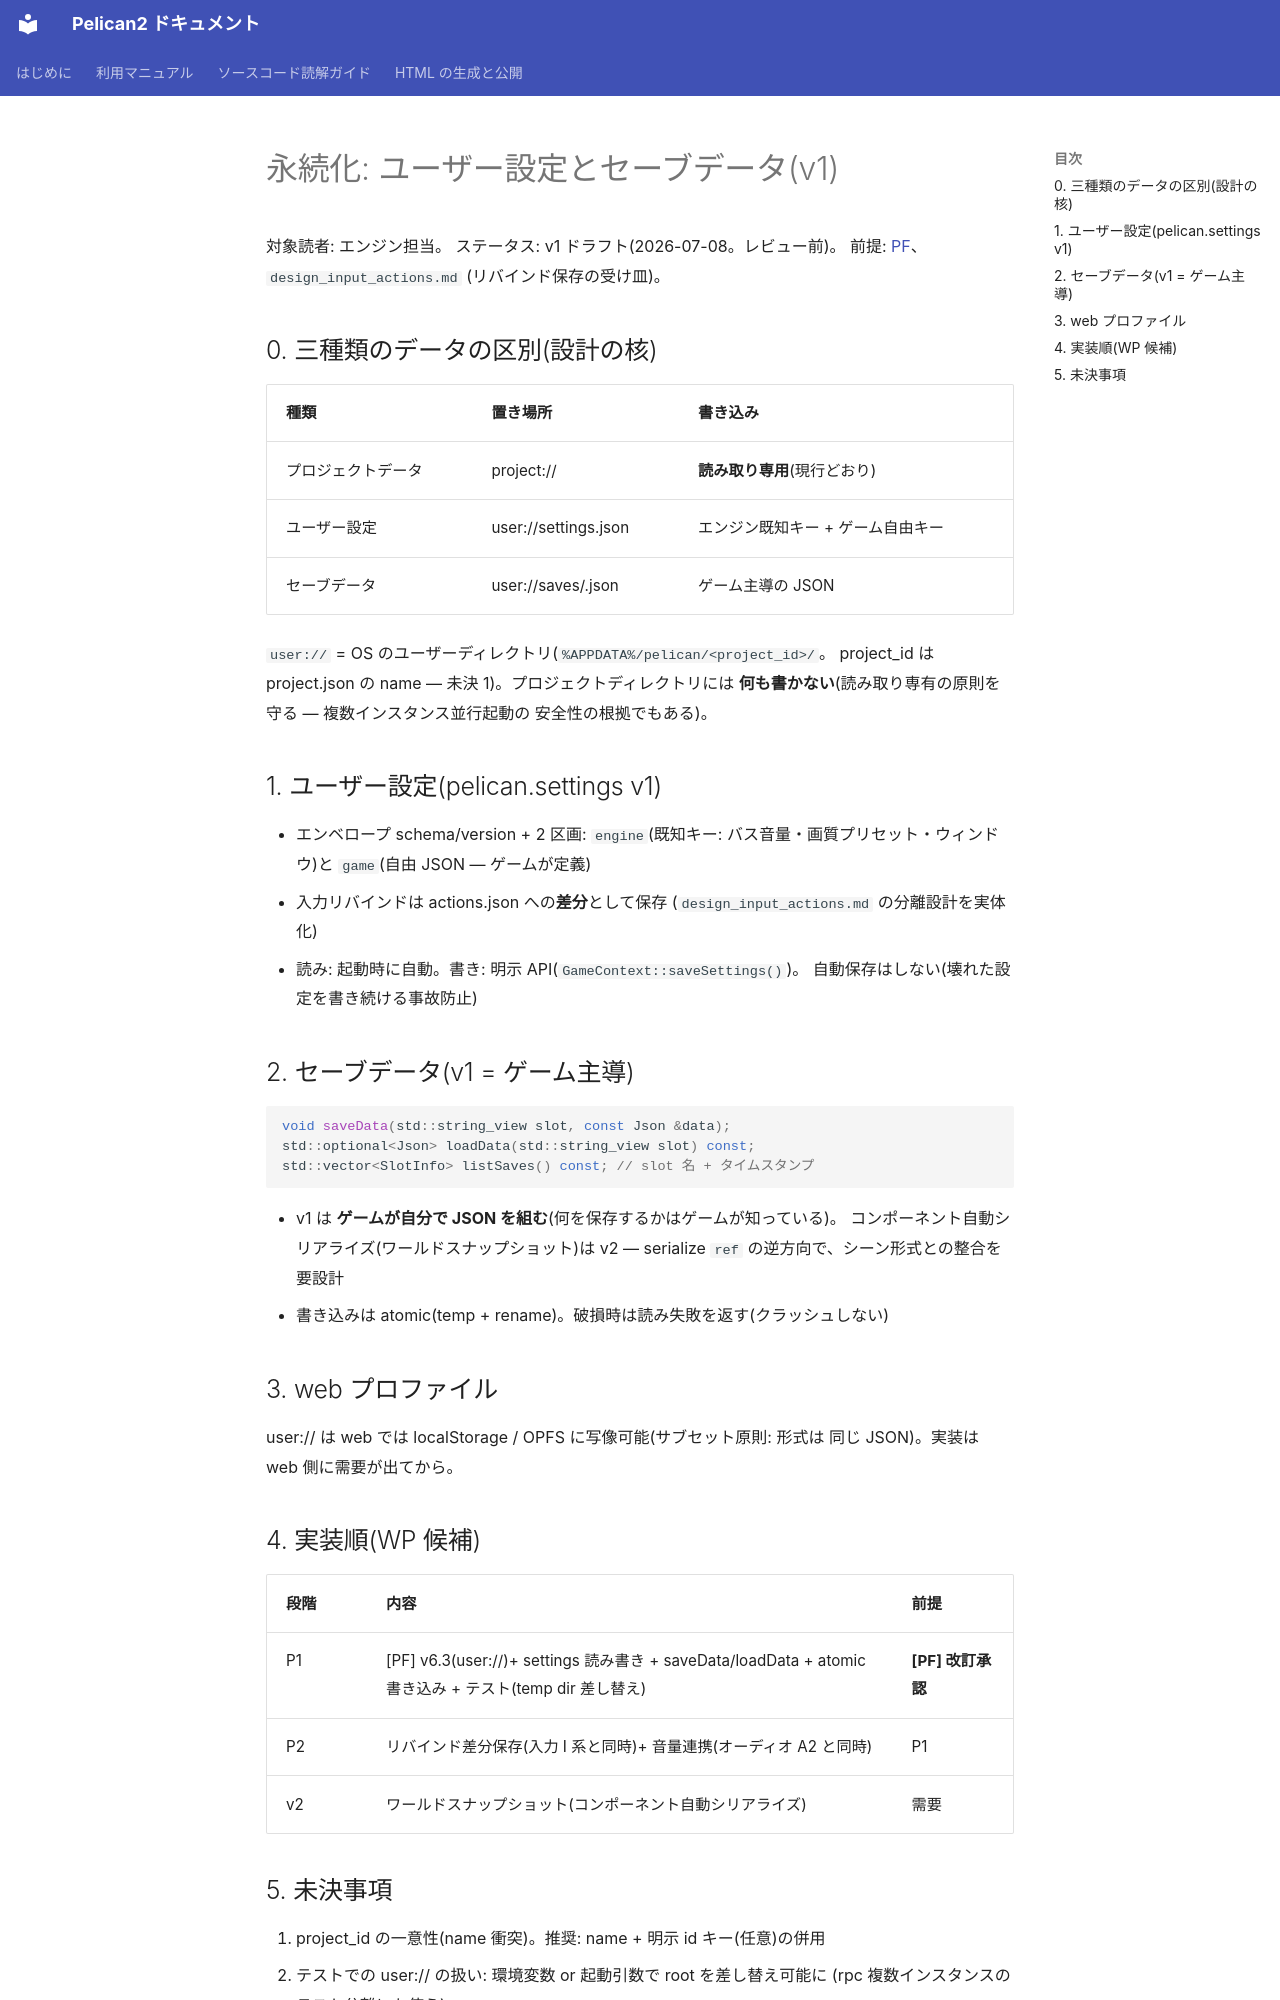

repository: pelican-games/peligraph · page: design_persistence.html · generator: mkdocs

# 永続化: ユーザー設定とセーブデータ(v1)

対象読者: エンジン担当。
ステータス: v1 ドラフト(2026-07-08。レビュー前)。
前提: [PF](PathResolver — **user:// 追加は [PF] v6.3 改訂が必要 = 凍結文書の
版数改訂としてユーザー承認を得てから実装**)、`design_input_actions.md`
(リバインド保存の受け皿)。

## 0. 三種類のデータの区別(設計の核)

| 種類 | 置き場所 | 書き込み |
|------|---------|---------|
| プロジェクトデータ | project:// | **読み取り専用**(現行どおり) |
| ユーザー設定 | user://settings.json | エンジン既知キー + ゲーム自由キー |
| セーブデータ | user://saves/<slot>.json | ゲーム主導の JSON |

`user://` = OS のユーザーディレクトリ(`%APPDATA%/pelican/<project_id>/`。
project_id は project.json の name — 未決 1)。プロジェクトディレクトリには
**何も書かない**(読み取り専有の原則を守る — 複数インスタンス並行起動の
安全性の根拠でもある)。

## 1. ユーザー設定(pelican.settings v1)

- エンベロープ schema/version + 2 区画:
  `engine`(既知キー: バス音量・画質プリセット・ウィンドウ)と
  `game`(自由 JSON — ゲームが定義)
- 入力リバインドは actions.json への**差分**として保存
  (`design_input_actions.md` の分離設計を実体化)
- 読み: 起動時に自動。書き: 明示 API(`GameContext::saveSettings()`)。
  自動保存はしない(壊れた設定を書き続ける事故防止)

## 2. セーブデータ(v1 = ゲーム主導)

```cpp
void saveData(std::string_view slot, const Json &data);
std::optional<Json> loadData(std::string_view slot) const;
std::vector<SlotInfo> listSaves() const; // slot 名 + タイムスタンプ
```

- v1 は **ゲームが自分で JSON を組む**(何を保存するかはゲームが知っている)。
  コンポーネント自動シリアライズ(ワールドスナップショット)は v2 —
  serialize `ref` の逆方向で、シーン形式との整合を要設計
- 書き込みは atomic(temp + rename)。破損時は読み失敗を返す(クラッシュしない)

## 3. web プロファイル

user:// は web では localStorage / OPFS に写像可能(サブセット原則: 形式は
同じ JSON)。実装は web 側に需要が出てから。

## 4. 実装順(WP 候補)

| 段階 | 内容 | 前提 |
|------|------|------|
| P1 | [PF] v6.3(user://)+ settings 読み書き + saveData/loadData + atomic 書き込み + テスト(temp dir 差し替え) | **[PF] 改訂承認** |
| P2 | リバインド差分保存(入力 I 系と同時)+ 音量連携(オーディオ A2 と同時) | P1 |
| v2 | ワールドスナップショット(コンポーネント自動シリアライズ) | 需要 |
